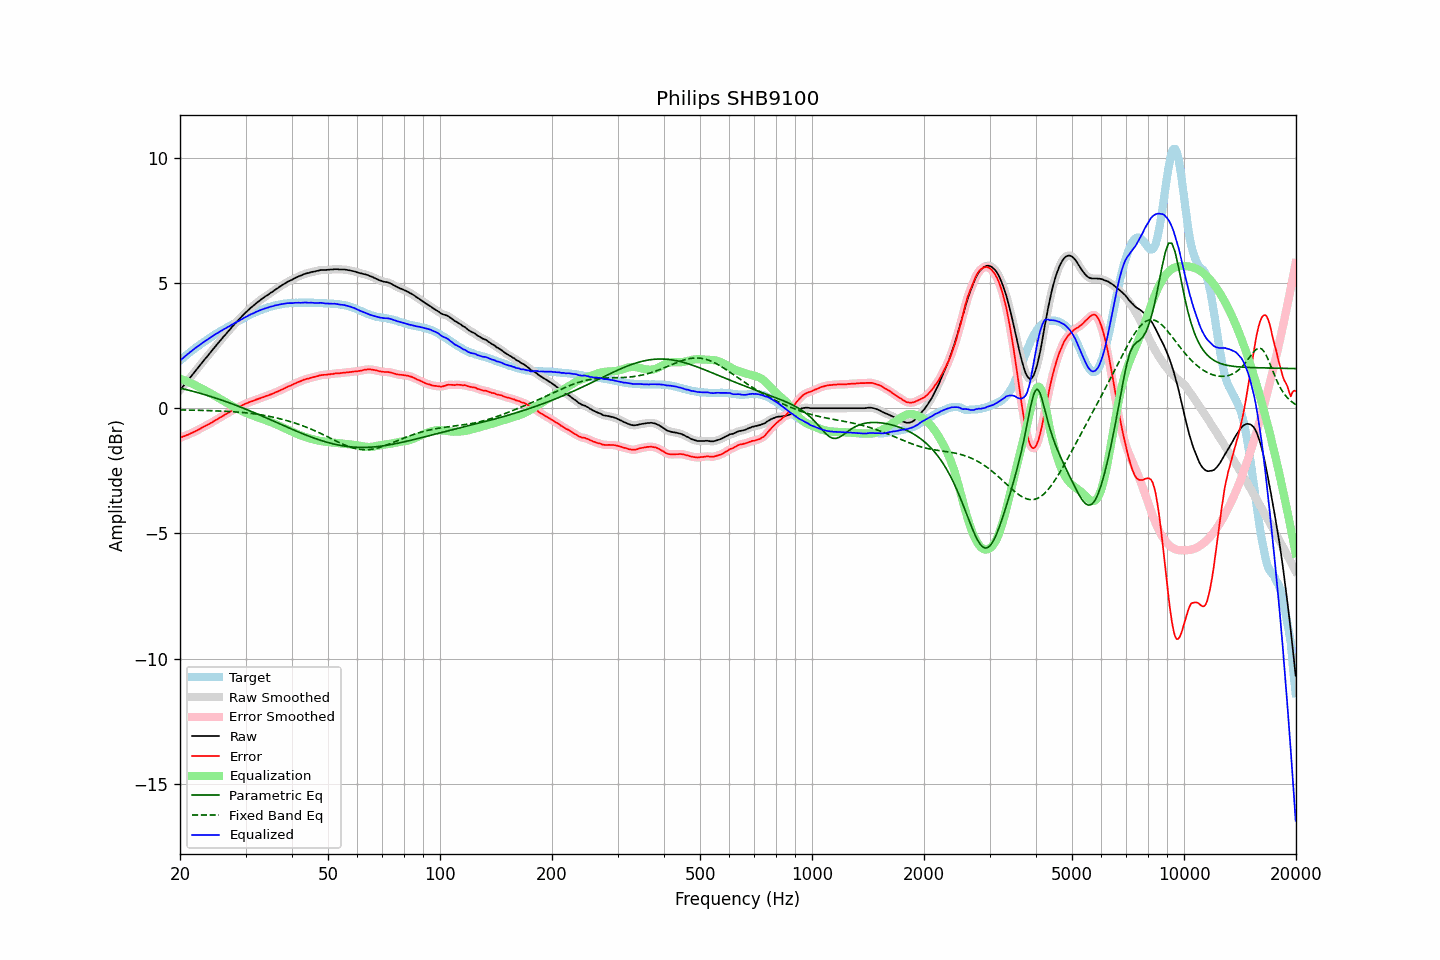

Source data for this figure (header and first rows):
frequency, raw, error, smoothed, error_smoothed, equalization, parametric_eq, fixed_band_eq, equalized_raw, equalized_smoothed, target
20.00, 0.72, -1.18, 0.72, -1.18, 1.18, 0.81, -0.07, 1.90, 1.90, 1.90
20.20, 0.80, -1.16, 0.80, -1.15, 1.15, 0.79, -0.07, 1.95, 1.95, 1.96
20.40, 0.88, -1.13, 0.88, -1.13, 1.13, 0.78, -0.07, 2.01, 2.01, 2.01
20.61, 0.96, -1.11, 0.96, -1.11, 1.11, 0.76, -0.07, 2.06, 2.07, 2.07
20.81, 1.04, -1.08, 1.04, -1.08, 1.08, 0.74, -0.07, 2.12, 2.12, 2.12
21.02, 1.12, -1.06, 1.12, -1.05, 1.05, 0.73, -0.07, 2.17, 2.17, 2.18
21.23, 1.20, -1.03, 1.20, -1.03, 1.03, 0.71, -0.07, 2.23, 2.23, 2.23
21.44, 1.28, -1.00, 1.28, -1.00, 1.00, 0.69, -0.08, 2.28, 2.28, 2.28
21.66, 1.36, -0.97, 1.36, -0.97, 0.97, 0.68, -0.08, 2.33, 2.33, 2.32
21.87, 1.44, -0.93, 1.44, -0.94, 0.94, 0.66, -0.08, 2.38, 2.38, 2.38
22.09, 1.52, -0.90, 1.52, -0.90, 0.90, 0.64, -0.08, 2.42, 2.42, 2.43
22.31, 1.60, -0.87, 1.60, -0.87, 0.87, 0.62, -0.08, 2.47, 2.47, 2.47
22.54, 1.68, -0.83, 1.68, -0.84, 0.84, 0.61, -0.08, 2.51, 2.52, 2.51
22.76, 1.76, -0.80, 1.76, -0.80, 0.80, 0.59, -0.09, 2.56, 2.56, 2.56
22.99, 1.84, -0.76, 1.84, -0.76, 0.77, 0.57, -0.09, 2.61, 2.61, 2.60
23.22, 1.92, -0.73, 1.92, -0.73, 0.73, 0.55, -0.09, 2.65, 2.65, 2.65
23.45, 2.00, -0.69, 2.00, -0.70, 0.70, 0.53, -0.09, 2.70, 2.70, 2.69
23.69, 2.07, -0.67, 2.07, -0.67, 0.66, 0.51, -0.09, 2.73, 2.74, 2.74
23.92, 2.15, -0.63, 2.15, -0.63, 0.63, 0.49, -0.10, 2.78, 2.78, 2.78
24.16, 2.23, -0.60, 2.23, -0.60, 0.59, 0.47, -0.10, 2.82, 2.82, 2.83
24.40, 2.31, -0.56, 2.31, -0.56, 0.56, 0.45, -0.10, 2.87, 2.87, 2.87
24.65, 2.39, -0.52, 2.39, -0.52, 0.52, 0.43, -0.10, 2.91, 2.91, 2.91
24.89, 2.47, -0.48, 2.47, -0.48, 0.48, 0.41, -0.10, 2.96, 2.95, 2.95
25.14, 2.54, -0.45, 2.55, -0.44, 0.45, 0.39, -0.11, 2.99, 2.99, 2.99
25.39, 2.62, -0.41, 2.62, -0.41, 0.41, 0.37, -0.11, 3.03, 3.03, 3.03
25.65, 2.70, -0.37, 2.70, -0.37, 0.37, 0.34, -0.11, 3.07, 3.07, 3.07
25.91, 2.77, -0.34, 2.77, -0.33, 0.33, 0.32, -0.11, 3.10, 3.11, 3.11
26.16, 2.85, -0.29, 2.85, -0.30, 0.30, 0.30, -0.12, 3.15, 3.14, 3.15
26.43, 2.92, -0.26, 2.92, -0.26, 0.26, 0.28, -0.12, 3.18, 3.18, 3.17
26.69, 2.99, -0.22, 2.99, -0.22, 0.22, 0.25, -0.12, 3.21, 3.21, 3.21
26.96, 3.07, -0.18, 3.07, -0.18, 0.18, 0.23, -0.13, 3.25, 3.25, 3.25
27.23, 3.14, -0.14, 3.14, -0.14, 0.14, 0.21, -0.13, 3.28, 3.29, 3.28
27.50, 3.22, -0.10, 3.22, -0.10, 0.11, 0.18, -0.14, 3.33, 3.32, 3.32
27.77, 3.29, -0.07, 3.29, -0.07, 0.07, 0.16, -0.14, 3.36, 3.36, 3.36
28.05, 3.36, -0.03, 3.36, -0.03, 0.03, 0.14, -0.14, 3.39, 3.40, 3.39
28.33, 3.43, 0.00, 3.43, 0.00, -0.00, 0.11, -0.15, 3.43, 3.43, 3.43
28.62, 3.50, 0.03, 3.50, 0.03, -0.03, 0.09, -0.15, 3.47, 3.47, 3.47
28.90, 3.57, 0.06, 3.57, 0.06, -0.07, 0.06, -0.16, 3.50, 3.50, 3.51
29.19, 3.63, 0.09, 3.63, 0.09, -0.10, 0.04, -0.16, 3.53, 3.54, 3.54
29.48, 3.70, 0.13, 3.70, 0.13, -0.13, 0.01, -0.17, 3.57, 3.57, 3.57
29.78, 3.77, 0.16, 3.77, 0.16, -0.16, -0.01, -0.18, 3.61, 3.61, 3.61
30.08, 3.83, 0.19, 3.83, 0.19, -0.18, -0.04, -0.18, 3.65, 3.65, 3.64
30.38, 3.89, 0.21, 3.89, 0.21, -0.21, -0.07, -0.19, 3.68, 3.68, 3.68
30.68, 3.95, 0.24, 3.95, 0.24, -0.24, -0.09, -0.20, 3.71, 3.71, 3.71
30.99, 4.01, 0.26, 4.01, 0.26, -0.26, -0.12, -0.21, 3.75, 3.74, 3.75
31.30, 4.06, 0.28, 4.06, 0.28, -0.29, -0.15, -0.21, 3.77, 3.77, 3.78
31.61, 4.11, 0.30, 4.11, 0.31, -0.31, -0.17, -0.22, 3.80, 3.80, 3.81
31.93, 4.17, 0.34, 4.17, 0.33, -0.33, -0.20, -0.23, 3.84, 3.83, 3.83
32.24, 4.22, 0.36, 4.22, 0.36, -0.36, -0.23, -0.24, 3.86, 3.86, 3.86
32.57, 4.27, 0.38, 4.27, 0.38, -0.38, -0.25, -0.25, 3.89, 3.89, 3.89
32.89, 4.32, 0.40, 4.32, 0.40, -0.40, -0.28, -0.26, 3.92, 3.92, 3.92
33.22, 4.37, 0.43, 4.37, 0.43, -0.43, -0.31, -0.27, 3.94, 3.94, 3.94
33.55, 4.41, 0.44, 4.41, 0.45, -0.45, -0.34, -0.28, 3.96, 3.97, 3.97
33.89, 4.46, 0.48, 4.46, 0.47, -0.47, -0.37, -0.29, 3.99, 3.99, 3.98
34.23, 4.50, 0.50, 4.50, 0.49, -0.49, -0.39, -0.30, 4.01, 4.01, 4.00
34.57, 4.54, 0.51, 4.54, 0.52, -0.52, -0.42, -0.32, 4.02, 4.03, 4.03
34.92, 4.59, 0.54, 4.59, 0.54, -0.54, -0.45, -0.33, 4.05, 4.04, 4.05
35.27, 4.63, 0.56, 4.63, 0.56, -0.57, -0.48, -0.34, 4.06, 4.06, 4.07
35.62, 4.67, 0.59, 4.67, 0.59, -0.59, -0.51, -0.36, 4.08, 4.08, 4.08
35.97, 4.72, 0.62, 4.72, 0.62, -0.62, -0.54, -0.37, 4.10, 4.10, 4.10
... 635 more rows
